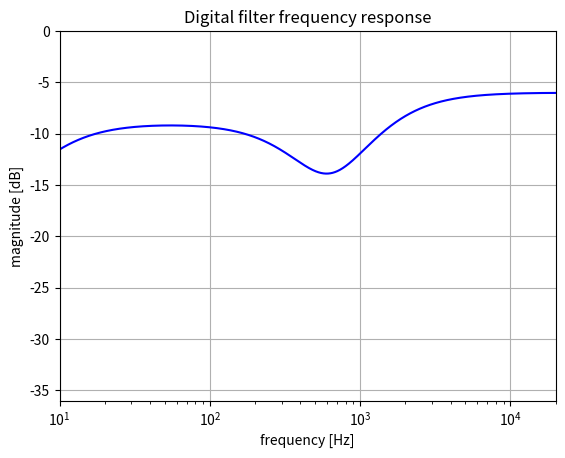

Source code (Python):
from scipy import signal
import numpy as np
import matplotlib.pyplot as plt

# Set the sample rate
sample_rate = 44100  # in Hz

# Change the tone value to see the difference in the frequency response
# Keep it between 0 and 1
tone = 0.5

def generate_s_domain_coefficients(tone):
  # The following transfer function was derived with QsapecNG:
  # 1-t * C1 * C2 * C3 * R1 * R4 * s^3 + ( C1 * C2 * R1 * R4 + 1-t * C1 * C2 * R1 + C1 * C2 * R1 * t + 1-t * C2 * C3 * R1 ) * s^2 + ( C1 * t + C1 * R1 + C2 * R1 ) * s
  # -------------------------------------------------------------------------------------------------------------------------------------------------------------------------------------------------------------------------------------------------------------------------------------------------------------------------------------------------------------------------------------------------------------------------------------------------------------------------------------------------------------
  # ( 1-t * C1 * C2 * C3 * R1 * R4 + C1 * C2 * C3 * R1 * R4 * t ) * s^3 + ( C1 * C2 * R1 * R4 + 1-t * C1 * C2 * R1 + C1 * C2 * R1 * t + 1-t * C1 * C3 * R4 + C1 * C3 * R4 * t + C1 * C3 * R1 * R4 + 1-t * C2 * C3 * R1 + C2 * C3 * R1 * t ) * s^2 + ( C1 * R4 + 1-t * C1 + C1 * t + C1 * R1 + C2 * R1 + 1-t * C3 + C3 * t + C3 * R1 ) * s + 1

  # This function implements this transfer function, but with less repeated calculations.
  c1 = 1e-6
  c2 = 1e-7
  c3 = 1.2e-7
  r1 = 1200
  r2_a = (1-tone) * 10000
  r2_b = tone * 10000 
  r4 = 5600

  c1r1 = c1 * r1
  c1c2r1 = c1r1 * c2
  c3r4 = c3 * r4
  c3r1 = c3 * r1
  c1c3r4 = c1 * c3r4
  c1c2c3r1r4 = c1c2r1 * c3r4
  c1c2c3r1r4r2_a = c1c2c3r1r4 * r2_a
  b0 = c1c2c3r1r4 * r2_b

  b1 = c1c2r1 * r4 + c1c2r1 * r2_b + c1c2r1 * r2_a + r2_b * c2 * c3r1
  b2 = c1 * r2_a + c1r1 + c2 * r1
  
  a0 = b0 + c1c2c3r1r4r2_a
  a1 = b1 + c1c3r4 * r2_b + c1c3r4 * r2_a + c1c3r4 * r1 + c2 * c3r1 * r2_a
  a2 = b2 + c1 * r4 + c1 * r2_b + c3 * r2_b + c3 * r2_a + c3r1

  return ([b0, b1, b2, 0], [a0, a1, a2, 1])


# Get generated s-domain coefficients
num, den = generate_s_domain_coefficients(tone)
print('s-domain coefficients', (num, den))

# Apply the bilinear transform
b, a = signal.bilinear(num, den, fs=sample_rate)
print('z-domain coefficients', (list(b), list(a)))

# Get the frequency response
w,h = signal.freqz(b, a, 2**20)
w = w * sample_rate / (2 *np.pi)

# Plot the frequency response
fig1 = plt.figure(1)
plt.title('Digital filter frequency response')
plt.semilogx(w, 20 * np.log10(abs(h)), 'b')
plt.ylabel('magnitude [dB]')
plt.xlabel('frequency [Hz]')
plt.grid()
plt.axis('tight')
plt.xlim([10, 20000])
plt.ylim([-36, 0])
plt.show()